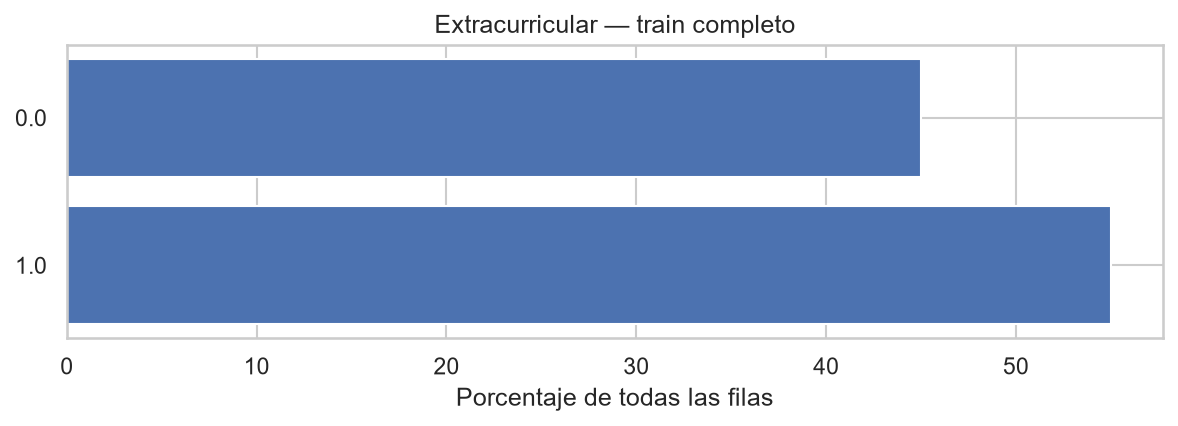

Source data for this figure (header and first rows):
categoria, n, porcentaje
1.0, 4400178, 55
0.0, 3600596, 45
